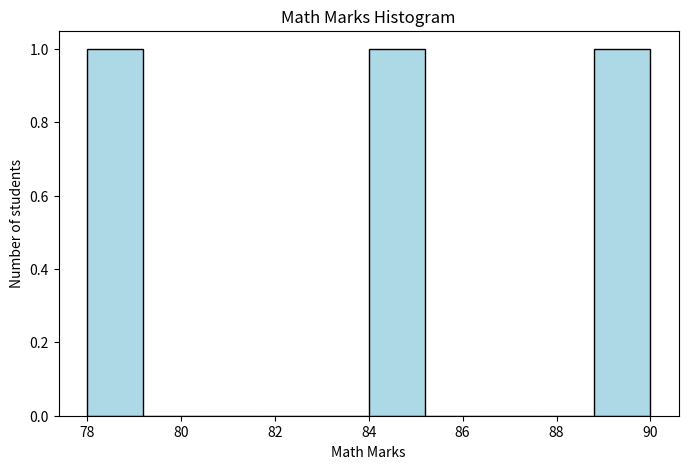

This chart was generated by the following Python code:
import pandas as pd
import numpy as np
import matplotlib.pyplot as plt

def MarkHistogram():
    data = {
        'Name':['Amit','Sagar','Pooja'],
        'Math':[85,90,78],
        'Science':[92,88,80],
        'English':[75,85,82]
    }
    
    # creating DataFrame
    df = pd.DataFrame(data)

    df['Total'] = df[['Math','Science','English']].sum(axis=1)

    df['Status'] = df['Total'].apply(lambda x: 'Pass' if x > 250 else 'Fail')

    plt.figure(figsize=(8,5))
    plt.hist(df['Math'],color='lightblue',edgecolor='black')
    plt.xlabel("Math Marks")
    plt.ylabel("Number of students")
    plt.title("Math Marks Histogram")
    plt.show()

def main():
    MarkHistogram()

if __name__ == "__main__":
    main()